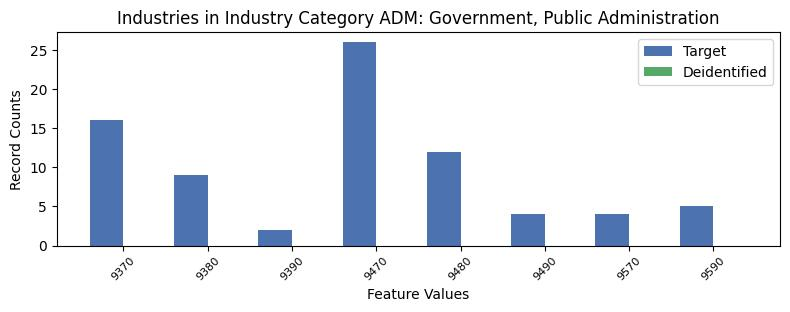

Values plotted in this chart, from the file beside it:
, INDP, count_target, count_deidentified
3, 9370, 16, 0.0
1, 9380, 9, 0.0
6, 9390, 2, 0.0
0, 9470, 26, 0.0
4, 9480, 12, 0.0
7, 9490, 4, 0.0
5, 9570, 4, 0.0
2, 9590, 5, 0.0
